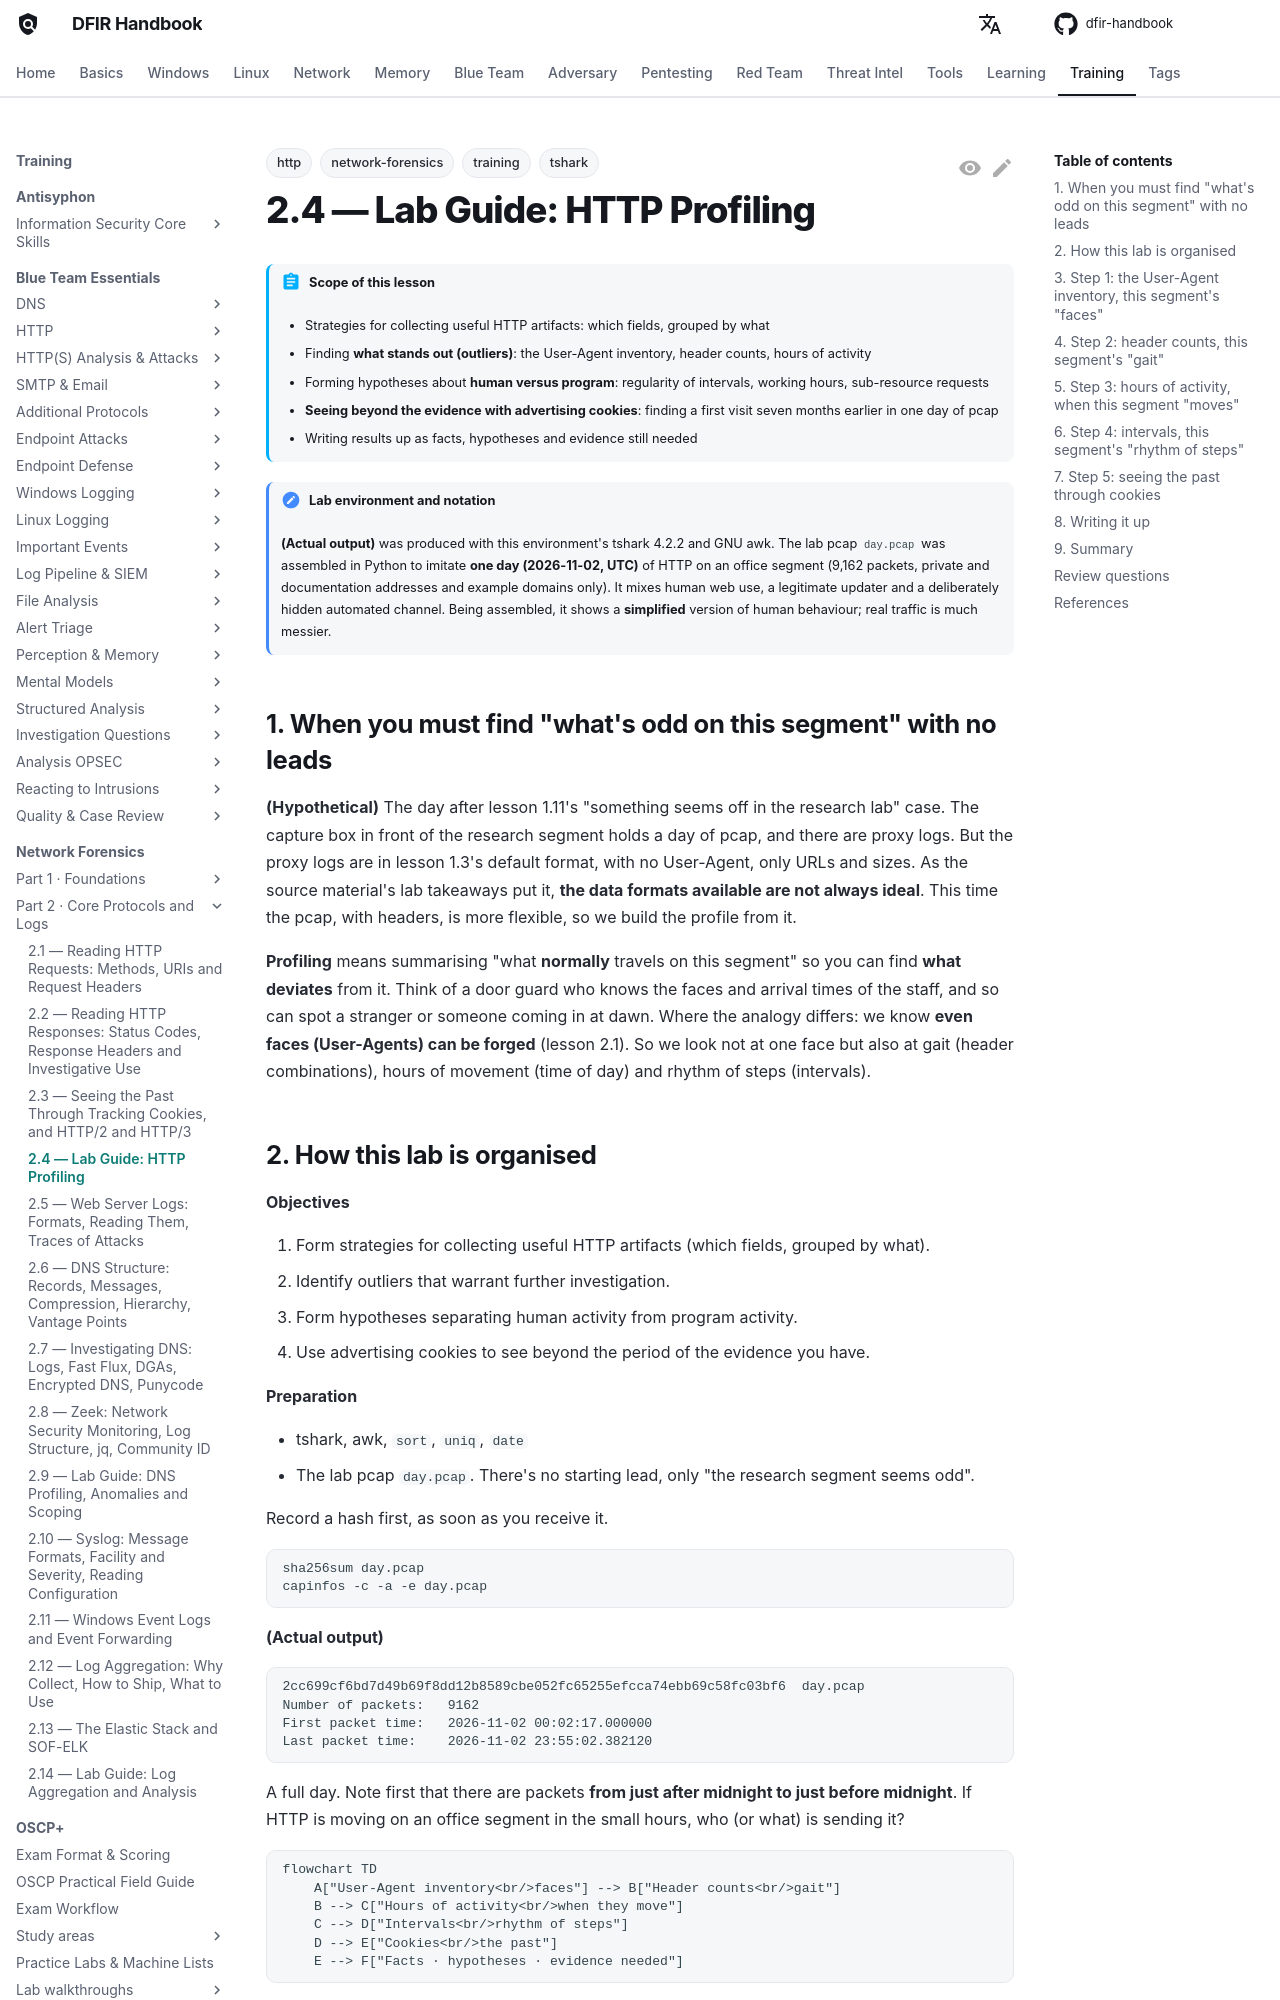

repository: DFIDwiz-sketch/dfir-handbook · page: training/network-forensics/part-2/lab-http-profiling/index.html · generator: mkdocs

---
title: "2.4 — Lab Guide: HTTP Profiling"
tags:
  - training
  - network-forensics
  - http
  - tshark
---

# 2.4 — Lab Guide: HTTP Profiling { #lab-http-profiling }

!!! abstract "Scope of this lesson"
    - Strategies for collecting useful HTTP artifacts: which fields, grouped by what
    - Finding **what stands out (outliers)**: the User-Agent inventory, header counts, hours of activity
    - Forming hypotheses about **human versus program**: regularity of intervals, working hours, sub-resource requests
    - **Seeing beyond the evidence with advertising cookies**: finding a first visit seven months earlier in one day of pcap
    - Writing results up as facts, hypotheses and evidence still needed

!!! note "Lab environment and notation"
    **(Actual output)** was produced with this environment's tshark 4.2.2 and GNU awk. The lab pcap `day.pcap` was assembled in Python to imitate **one day (2026-11-02, UTC)** of HTTP on an office segment (9,162 packets, private and documentation addresses and example domains only). It mixes human web use, a legitimate updater and a deliberately hidden automated channel. Being assembled, it shows a **simplified** version of human behaviour; real traffic is much messier.

## 1. When you must find "what's odd on this segment" with no leads { #why-profiling }

**(Hypothetical)** The day after lesson 1.11's "something seems off in the research lab" case. The capture box in front of the research segment holds a day of pcap, and there are proxy logs. But the proxy logs are in lesson 1.3's default format, with no User-Agent, only URLs and sizes. As the source material's lab takeaways put it, **the data formats available are not always ideal**. This time the pcap, with headers, is more flexible, so we build the profile from it.

**Profiling** means summarising "what **normally** travels on this segment" so you can find **what deviates** from it. Think of a door guard who knows the faces and arrival times of the staff, and so can spot a stranger or someone coming in at dawn. Where the analogy differs: we know **even faces (User-Agents) can be forged** (lesson 2.1). So we look not at one face but also at gait (header combinations), hours of movement (time of day) and rhythm of steps (intervals).

## 2. How this lab is organised { #how-to-use }

**Objectives**

1. Form strategies for collecting useful HTTP artifacts (which fields, grouped by what).
2. Identify outliers that warrant further investigation.
3. Form hypotheses separating human activity from program activity.
4. Use advertising cookies to see beyond the period of the evidence you have.

**Preparation**

- tshark, awk, `sort`, `uniq`, `date`
- The lab pcap `day.pcap`. There's no starting lead, only "the research segment seems odd".

Record a hash first, as soon as you receive it.

```bash
sha256sum day.pcap
capinfos -c -a -e day.pcap
```

**(Actual output)**

```text
2cc699cf6bd7d49b69f8dd12b8589cbe052fc65255efcca74ebb69c58fc03bf6  day.pcap
Number of packets:   9162
First packet time:   2026-11-02 00:02:17.000000
Last packet time:    2026-11-02 23:55:02.382120
```

A full day. Note first that there are packets **from just after midnight to just before midnight**. If HTTP is moving on an office segment in the small hours, who (or what) is sending it?

```mermaid
flowchart TD
    A["User-Agent inventory<br/>faces"] --> B["Header counts<br/>gait"]
    B --> C["Hours of activity<br/>when they move"]
    C --> D["Intervals<br/>rhythm of steps"]
    D --> E["Cookies<br/>the past"]
    E --> F["Facts · hypotheses · evidence needed"]
```

**How to read it:** top to bottom, the order of this lab. Each step looks again, from another angle, at what the previous steps didn't filter out.
